Image classification data set "dataset" (arifnurrhmnn/Dataset-Motif-Batik on GitHub). Class labels (5): kawung, megamendung, parang, sidomukti, truntum.

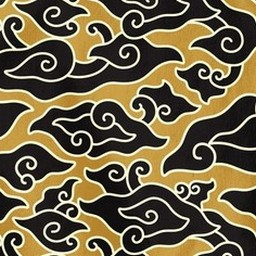
Label: megamendung

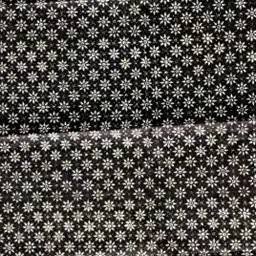
Label: truntum

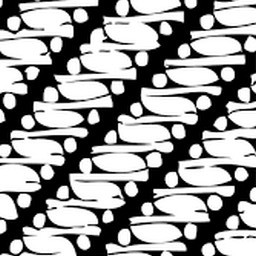
Label: parang

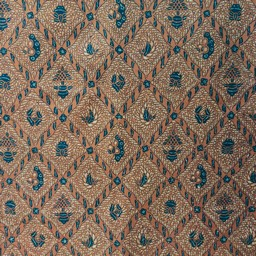
Label: sidomukti

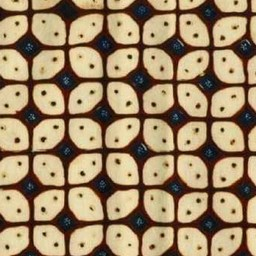
Label: kawung

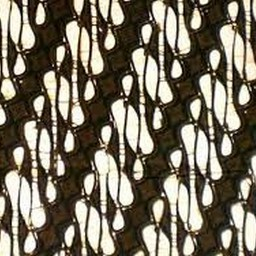
Label: parang
